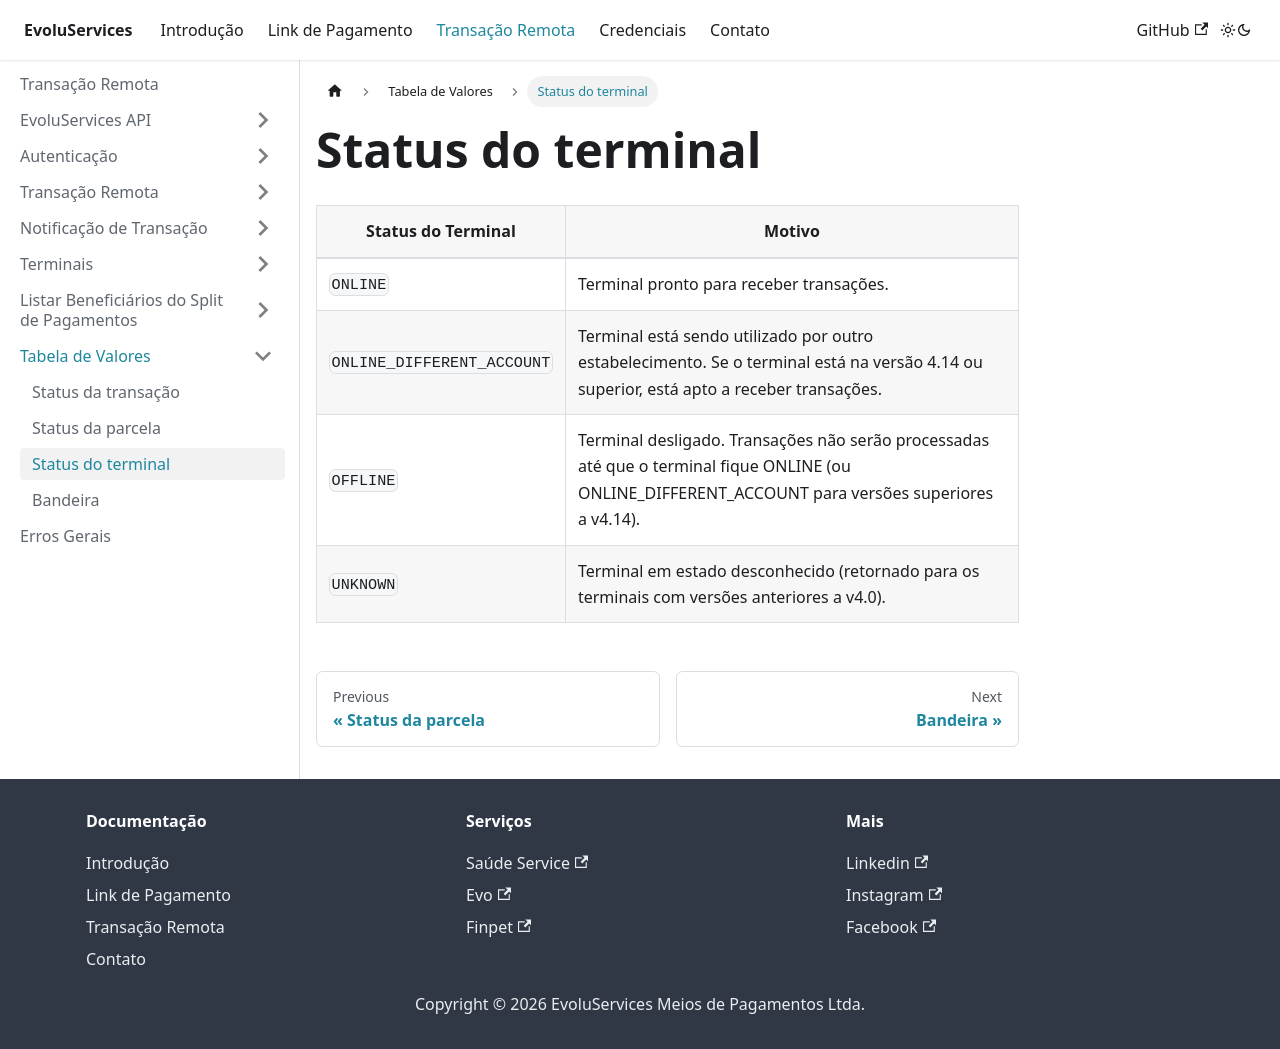

repository: EvoluServices/evoluservices-developer · page: docs/remote-transaction/value-table/terminal-status.html · generator: docusaurus

---
sidebar_position: 3
---

# Status do terminal

|Status do Terminal|Motivo|
|-------------------|------|
|`ONLINE`|Terminal pronto para receber transações.|
|`ONLINE_DIFFERENT_ACCOUNT`|Terminal está sendo utilizado por outro estabelecimento. Se o terminal está na versão 4.14 ou superior, está apto a receber transações.|
|`OFFLINE`|Terminal desligado. Transações não serão processadas até que o terminal fique ONLINE (ou ONLINE_DIFFERENT_ACCOUNT para versões superiores a v4.14).|
|`UNKNOWN`|Terminal em estado desconhecido (retornado para os terminais com versões anteriores a v4.0).|
